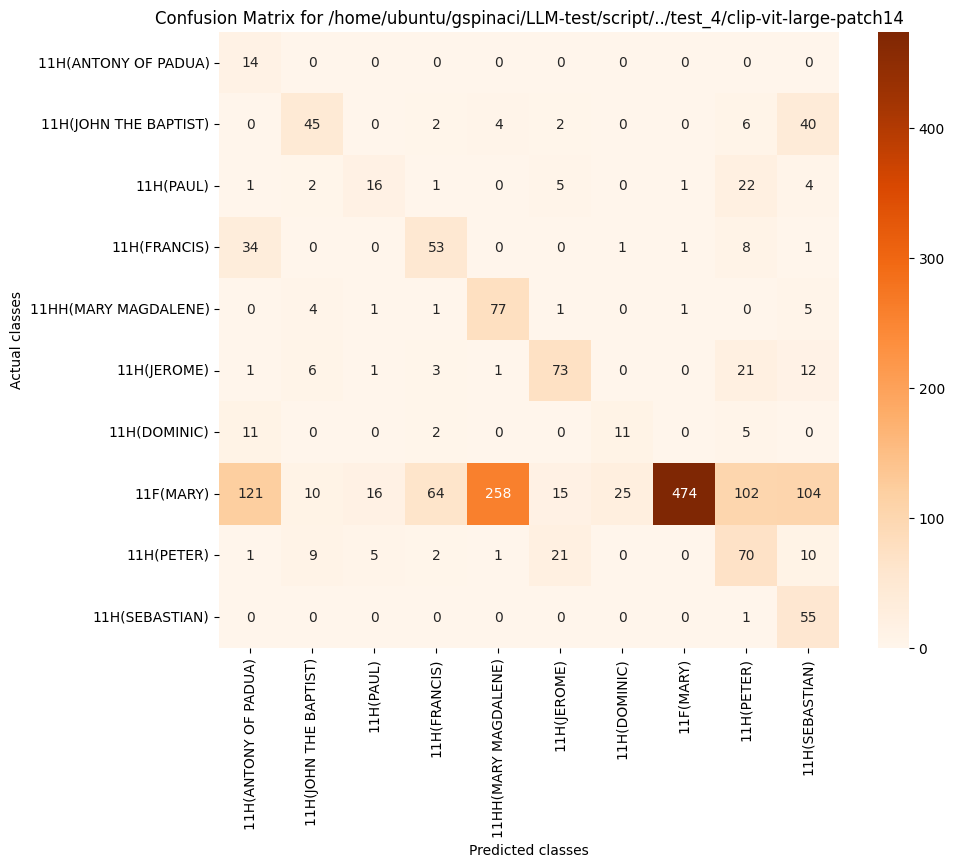

Source data for this figure (header and first rows):
, 11H(ANTONY OF PADUA), 11H(JOHN THE BAPTIST), 11H(PAUL), 11H(FRANCIS), 11HH(MARY MAGDALENE), 11H(JEROME), 11H(DOMINIC), 11F(MARY), 11H(PETER), 11H(SEBASTIAN)
11H(ANTONY OF PADUA), 14, 0, 0, 0, 0, 0, 0, 0, 0, 0
11H(JOHN THE BAPTIST), 0, 45, 0, 2, 4, 2, 0, 0, 6, 40
11H(PAUL), 1, 2, 16, 1, 0, 5, 0, 1, 22, 4
11H(FRANCIS), 34, 0, 0, 53, 0, 0, 1, 1, 8, 1
11HH(MARY MAGDALENE), 0, 4, 1, 1, 77, 1, 0, 1, 0, 5
11H(JEROME), 1, 6, 1, 3, 1, 73, 0, 0, 21, 12
11H(DOMINIC), 11, 0, 0, 2, 0, 0, 11, 0, 5, 0
11F(MARY), 121, 10, 16, 64, 258, 15, 25, 474, 102, 104
11H(PETER), 1, 9, 5, 2, 1, 21, 0, 0, 70, 10
11H(SEBASTIAN), 0, 0, 0, 0, 0, 0, 0, 0, 1, 55
